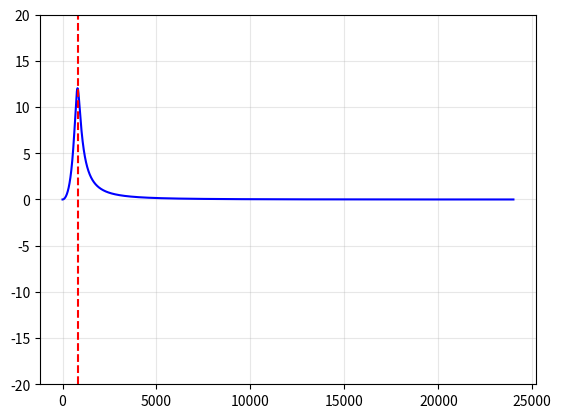

Write Python code to recreate this figure.
import numpy as np
import scipy.signal as signal
import matplotlib.pyplot as plt

f_s = 96000.0 / 2.0
t_s = 1.0 / f_s
a = 2.0
q = 1.6
f_c = 800
w_0 = 2 * np.pi * f_c / f_s
alpha = np.sin(w_0) / (2 * q)

# Audio EQ cookbook

b_0 = 1 + alpha * a
b_1 = -2 * np.cos(w_0)
b_2 = 1 - alpha * a

a_0 = 1 + alpha / a
a_1 = -2 * np.cos(w_0)
a_2 = 1 - alpha / a

plot = True
generate_c = True

b = np.array([b_0, b_1, b_2]) / a_0
a = np.array([a_0, a_1, a_2]) / a_0

if plot:
    w, h = signal.freqz(b, a, worN=8000)

    normalized_freq = w / np.pi * f_s / 2.0
    magnitude_db = 20 * np.log10(np.abs(h) + 1e-12)

    plt.plot(normalized_freq, magnitude_db, "b-", label="Filter Response")

    plt.axvline(f_c, color="r", linestyle="--", label=f"Ideal Cutoff ({f_c} Nyquist)")
    plt.grid(True, which="both", linestyle="-", alpha=0.3)

    plt.ylim((-20., 20.))

    plt.show()

if generate_c:
    bit_shift = 1
    b /= 1 << bit_shift
    a /= 1 << bit_shift

    q15_b = np.clip(np.round(b * 32768.0), -32768, 32767).astype(np.int16)
    q15_a = np.clip(np.round(a * 32768.0), -32768, 32767).astype(np.int16)

    print(f"{q15_b[0]}, 0, {q15_b[1]}, {q15_b[2]}, {-q15_a[1]}, {-q15_a[2]}")
